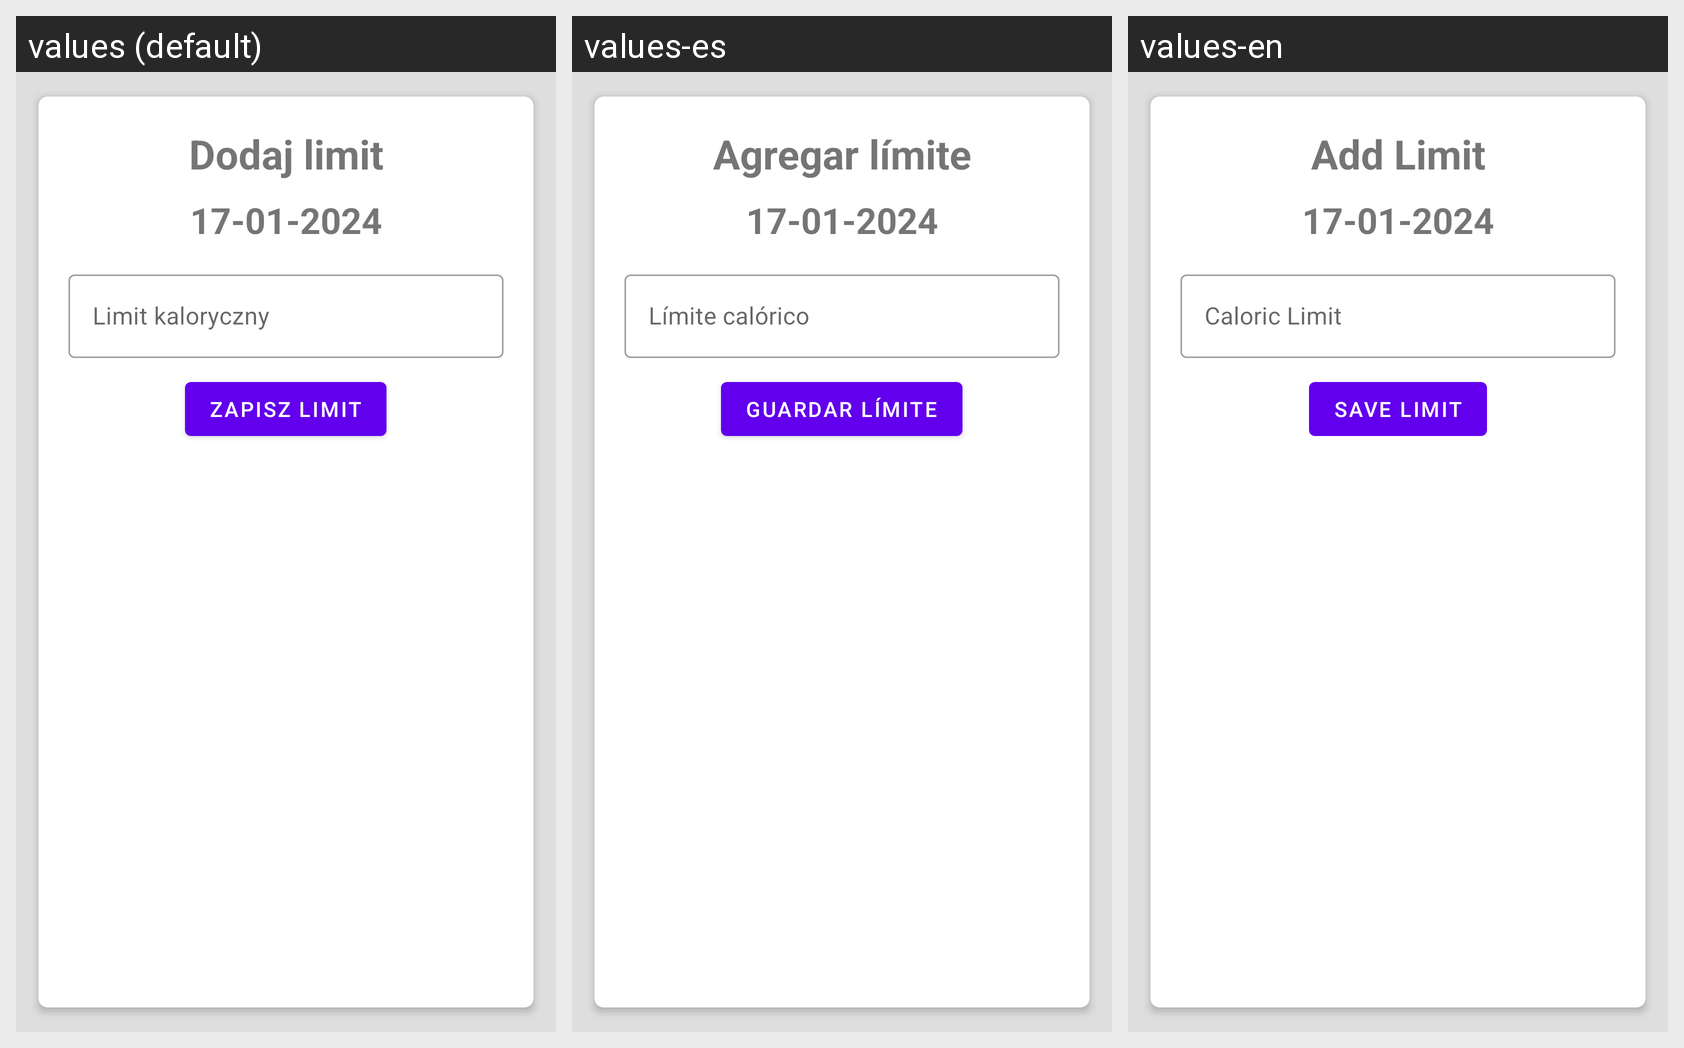

Translations of the strings shown on this Android screen, per locale in the grid:
Android screen res/layout/activity_add_edit_caloric_limit.xml rendered under 3 locales, left to right: values (default), values-es, values-en. Device: Nexus 5 (rendered at 1080×1920; each locale shown at half size, 540×960, under a caption strip naming it); theme Theme.FitnessApp.
Strings drawn on this screen, with the default value and each locale's value (text and hints the layout hard-codes appear in the picture but are not listed):

add_limit
  values: Dodaj limit
  values-es: Agregar límite
  values-en: Add Limit

caloric_limit
  values: Limit kaloryczny
  values-es: Límite calórico
  values-en: Caloric Limit

save_edit_limit_button
  values: Zapisz limit
  values-es: Guardar límite
  values-en: Save Limit
